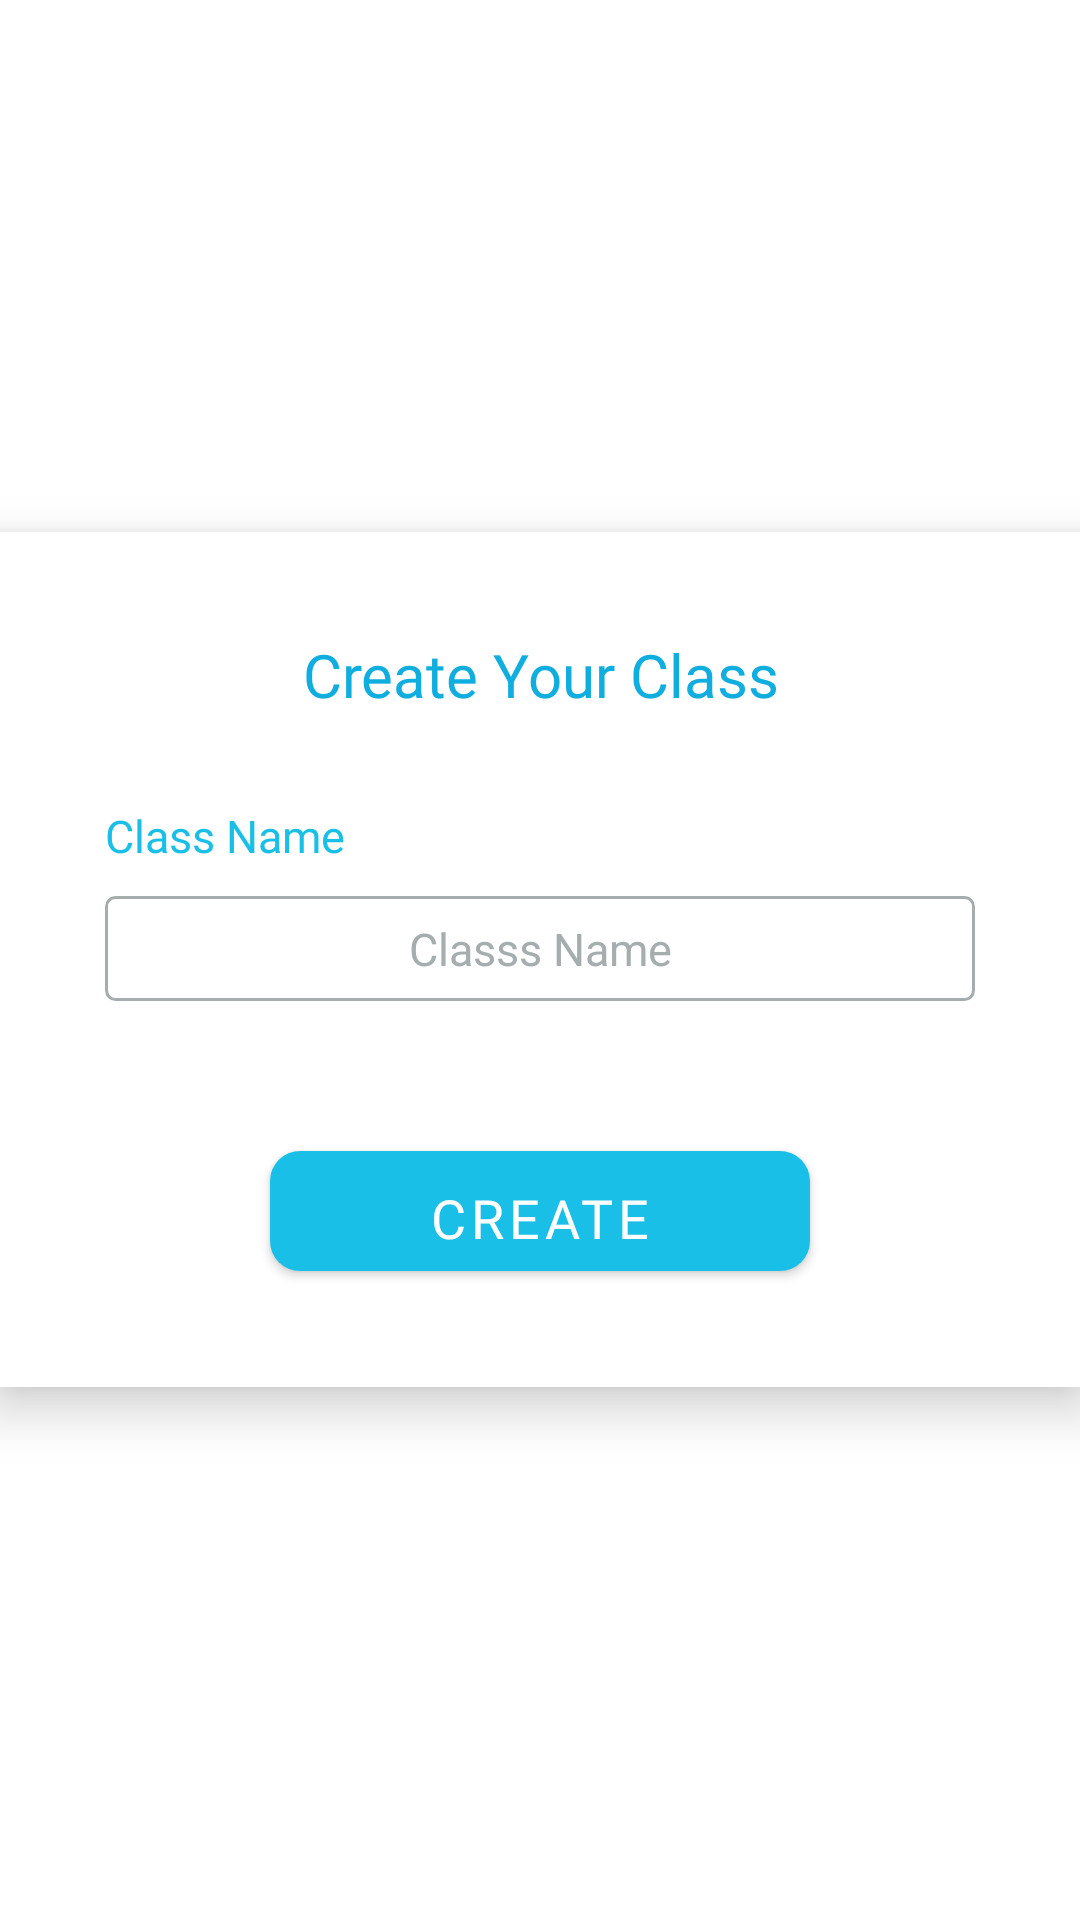

Produce the Android XML layout that renders to this screen, including the resource entries it uses.
<!-- AndroidManifest.xml: application theme Theme.MyClass1 -->
<!-- res/layout/layout_dialog.xml -->
<?xml version="1.0" encoding="utf-8"?>
<LinearLayout xmlns:android="http://schemas.android.com/apk/res/android"
    android:layout_width="match_parent"
    android:layout_height="match_parent"
    android:orientation="vertical"
    android:gravity="center"
    android:layout_margin="15dp"
    >


    <LinearLayout
        android:layout_width="match_parent"
        android:layout_height="285dp"
        android:background="@drawable/shape"
        android:elevation="10dp"
        android:orientation="vertical"
        android:padding="15dp"

        >

        <TextView
            android:layout_width="230dp"
            android:layout_height="wrap_content"
            android:layout_gravity="center"
            android:layout_marginTop="19dp"
            android:fontFamily="@font/rubik_bold"
            android:text="Create Your Class"
            android:textAlignment="center"
            android:textColor="@color/blue_light3"
            android:textSize="20sp" />

        <TextView
            android:id="@+id/txt_classname_create"
            android:layout_width="match_parent"
            android:layout_height="wrap_content"
            android:layout_below="@+id/txt1"
            android:layout_marginLeft="20dp"
            android:layout_marginTop="30dp"
            android:fontFamily="@font/rubik_medium"
            android:text="Class Name"
            android:textColor="@color/blue_light2"
            android:textSize="15sp" />

        <EditText
            android:id="@+id/edt_classname_create"
            android:layout_width="match_parent"
            android:layout_height="35dp"
            android:layout_below="@+id/txt_classname_create"
            android:layout_gravity="center_horizontal"
            android:layout_marginLeft="20dp"
            android:layout_marginTop="10dp"
            android:layout_marginRight="20dp"
            android:background="@drawable/edt_signup_background"
            android:hint="Classs Name"
            android:textAlignment="center"
            android:textColor="@color/black"
            android:textColorHint="#A5ADAF"
            android:textSize="15sp" />


        <Button
            android:id="@+id/btn_add_class"
            android:layout_width="180dp"
            android:layout_height="40dp"
            android:layout_below="@+id/edt_confirmsecretcode"
            android:layout_gravity="center_horizontal"
            android:layout_marginLeft="20dp"
            android:layout_marginTop="50dp"
            android:layout_marginRight="20dp"
            android:background="@drawable/bt_continue"
            android:backgroundTint="@color/blue_light3"
            android:fontFamily="@font/rubik_bold"
            android:text="Create"

            android:textColor="@color/white"
            android:textSize="18dp" />


    </LinearLayout>



</LinearLayout>
<!-- resources referenced by this layout -->
<resources>
  <color name="black">#FF000000</color>
  <color name="blue_light2">#1ABFE7</color>
  <color name="blue_light3">#10ADDF</color>
  <color name="white">#FFFFFFFF</color>
  <!-- drawable bt_continue (drawable) -->
  <?xml version="1.0" encoding="utf-8"?>
  <shape xmlns:android="http://schemas.android.com/apk/res/android">
      <corners android:radius="10dp" />
      <solid  android:color="@color/blue_ligth"/>
  </shape>
  <!-- drawable edt_signup_background (drawable) -->
  <?xml version="1.0" encoding="utf-8"?>
  <shape xmlns:android="http://schemas.android.com/apk/res/android">
      <corners android:radius="3dp"/>
      <stroke android:color="#A5ADAF" android:width="1dp"/>
  
  </shape>
  <!-- drawable shape (drawable) -->
  <shape
      xmlns:android="http://schemas.android.com/apk/res/android"
      android:shape="rectangle"   >
  
      <solid
          android:color="#FFFF" >
      </solid>
  
      <corners
          android:radius="0dp"
          >
      </corners>
  
  
  </shape>
  <style name="Theme.MyClass1" parent="Theme.MaterialComponents.DayNight.NoActionBar">
          
          <item name="colorPrimary">@color/blue_light2</item>
          <item name="colorPrimaryVariant">@color/purple_700</item>
          <item name="colorOnPrimary">@color/white</item>
          
          <item name="colorSecondary">@color/teal_200</item>
          <item name="colorSecondaryVariant">@color/teal_700</item>
          <item name="colorOnSecondary">@color/black</item>
          
          <item name="android:statusBarColor" tools:targetApi="l">?attr/colorPrimaryVariant</item>
          
      </style>
  <color name="blue_ligth">#29BBE4</color>
  <color name="purple_700">#FF3700B3</color>
  <color name="teal_200">#FF03DAC5</color>
  <color name="teal_700">#FF018786</color>
</resources>
